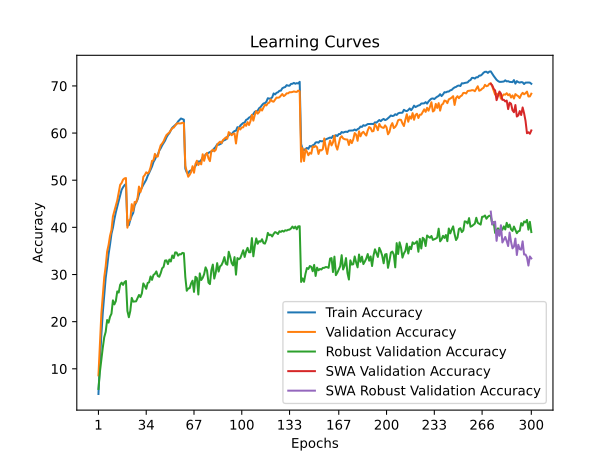

The file beside this chart, header and first rows:
time; train_accuracy; train_loss; valid_accuracy; valid_loss; valid_accuracy_robust; valid_accuracy_swa; valid_accuracy_robust_swa
109,8366; 4,6537; 4,9276; 8,6000; 4,6822; 5,7241; 8,6000; 5,7241
221,2649; 11,4738; 4,4091; 14,8650; 4,2136; 9,3103; 14,8650; 9,3103
323,7505; 17,0950; 4,0946; 21,6400; 3,9253; 11,9655; 21,6400; 11,9655
431,2454; 21,8912; 3,8643; 25,4250; 3,7792; 14,4828; 25,4250; 14,4828
537,7615; 25,4975; 3,6935; 29,4100; 3,5918; 16,6897; 29,4100; 16,6897
643,8150; 29,2600; 3,5355; 31,7550; 3,5010; 17,8276; 31,7550; 17,8276
767,9568; 31,6275; 3,4186; 34,8700; 3,3635; 20,3448; 34,8700; 20,3448
881,6555; 34,3225; 3,3147; 36,2700; 3,3401; 19,7931; 36,2700; 19,7931
1015,9210; 36,3575; 3,2306; 38,2100; 3,2599; 21,0345; 38,2100; 21,0345
1164,6661; 38,6325; 3,1400; 39,4500; 3,2283; 21,6897; 39,4500; 21,6897
1269,3303; 39,9213; 3,0757; 42,3250; 3,1240; 24,5172; 42,3250; 24,5172
1370,7548; 41,7225; 3,0084; 43,4700; 3,0522; 23,6552; 43,4700; 23,6552
1475,8707; 43,1838; 2,9463; 44,5550; 3,0541; 24,3448; 44,5550; 24,3448
1571,4461; 44,4462; 2,8940; 45,7300; 2,9726; 26,4138; 45,7300; 26,4138
1674,1781; 45,6138; 2,8438; 47,3800; 2,9108; 26,1724; 47,3800; 26,1724
1789,9809; 46,7650; 2,8036; 49,0300; 2,8457; 27,8276; 49,0300; 27,8276
1901,6427; 47,9675; 2,7676; 49,4100; 2,8602; 28,2759; 49,4100; 28,2759
2008,3648; 48,5050; 2,7430; 50,1150; 2,8141; 27,7931; 50,1150; 27,7931
2115,3267; 48,9425; 2,7242; 50,3850; 2,8198; 28,3793; 50,3850; 28,3793
2223,7160; 49,2075; 2,7113; 50,4650; 2,8093; 28,6207; 50,4650; 28,6207
2333,4130; 40,3975; 3,0609; 39,9300; 3,2145; 22,2759; 39,9300; 22,2759
2439,6690; 40,4675; 3,0506; 41,5000; 3,1582; 20,9310; 41,5000; 20,9310
2550,9875; 41,6150; 3,0091; 41,5850; 3,1371; 22,2759; 41,5850; 22,2759
2665,9330; 42,4712; 2,9714; 44,9200; 2,9698; 25,0345; 44,9200; 25,0345
2772,2189; 43,0562; 2,9470; 43,4950; 3,0598; 24,2414; 43,4950; 24,2414
2882,5383; 44,6362; 2,8907; 45,3850; 2,9442; 24,2759; 45,3850; 24,2759
2987,4743; 45,3088; 2,8618; 45,2450; 2,9872; 24,3103; 45,2450; 24,3103
3096,0457; 45,9125; 2,8389; 46,1950; 2,9422; 25,0000; 46,1950; 25,0000
3209,2321; 46,9988; 2,7955; 48,6500; 2,8351; 25,6552; 48,6500; 25,6552
3322,1901; 47,8162; 2,7692; 47,4800; 2,9069; 25,2069; 47,4800; 25,2069
3432,4435; 48,4225; 2,7443; 48,5000; 2,8554; 26,0000; 48,5000; 26,0000
3533,6913; 49,0250; 2,7093; 50,7250; 2,7641; 28,1034; 50,7250; 28,1034
3651,3758; 49,5487; 2,6924; 51,0950; 2,7257; 27,5862; 51,0950; 27,5862
3754,1600; 50,1013; 2,6694; 51,6800; 2,7034; 26,9655; 51,6800; 26,9655
3857,6130; 50,9288; 2,6383; 51,4350; 2,7059; 28,2069; 51,4350; 28,2069
3976,9758; 51,5500; 2,6212; 51,7950; 2,7074; 28,3448; 51,7950; 28,3448
4083,4432; 52,2563; 2,5892; 52,7350; 2,6399; 29,5862; 52,7350; 29,5862
4182,4206; 52,9075; 2,5603; 54,1050; 2,6061; 28,8621; 54,1050; 28,8621
4314,6875; 53,8537; 2,5352; 54,2150; 2,6379; 29,8966; 54,2150; 29,8966
4413,9545; 54,3950; 2,5063; 55,5900; 2,5632; 30,1379; 55,5900; 30,1379
4518,3389; 55,0463; 2,4900; 54,9600; 2,5744; 30,6552; 54,9600; 30,6552
4627,5726; 55,4113; 2,4728; 55,0450; 2,5941; 29,6897; 55,0450; 29,6897
4737,5081; 56,2650; 2,4402; 56,4000; 2,5271; 29,5172; 56,4000; 29,5172
4862,1310; 56,7737; 2,4219; 57,4150; 2,5010; 30,2759; 57,4150; 30,2759
4967,9420; 57,3963; 2,4021; 57,7850; 2,4772; 31,3103; 57,7850; 31,3103
5071,8480; 57,8888; 2,3799; 58,2550; 2,4771; 31,6207; 58,2550; 31,6207
5168,8306; 58,3850; 2,3604; 58,9800; 2,4096; 32,9655; 58,9800; 32,9655
5280,6750; 59,0925; 2,3346; 59,5900; 2,4072; 33,0000; 59,5900; 33,0000
5381,7368; 59,6200; 2,3209; 59,8650; 2,3985; 32,2069; 59,8650; 32,2069
5484,6818; 59,9900; 2,2999; 60,1500; 2,3955; 33,1724; 60,1500; 33,1724
5587,7037; 60,6225; 2,2880; 60,5750; 2,3810; 32,7586; 60,5750; 32,7586
5712,6497; 61,1388; 2,2657; 61,0400; 2,3571; 34,0345; 61,0400; 34,0345
5811,4961; 61,4250; 2,2565; 61,1700; 2,3441; 33,4828; 61,1700; 33,4828
5925,3214; 61,6962; 2,2381; 61,6050; 2,3355; 34,6897; 61,6050; 34,6897
6028,4584; 61,9738; 2,2309; 61,9900; 2,3244; 34,6552; 61,9900; 34,6552
6125,0383; 62,4637; 2,2188; 62,0850; 2,3273; 34,0000; 62,0850; 34,0000
6237,5045; 62,7875; 2,1987; 62,0450; 2,3242; 34,3103; 62,0450; 34,3103
6346,9867; 63,0962; 2,1967; 62,0500; 2,3292; 34,2759; 62,0500; 34,2759
6449,7484; 62,9712; 2,2033; 62,2000; 2,3214; 34,5862; 62,2000; 34,5862
6557,6618; 62,8525; 2,1990; 62,1300; 2,3126; 34,5172; 62,1300; 34,5172
... 240 more rows
